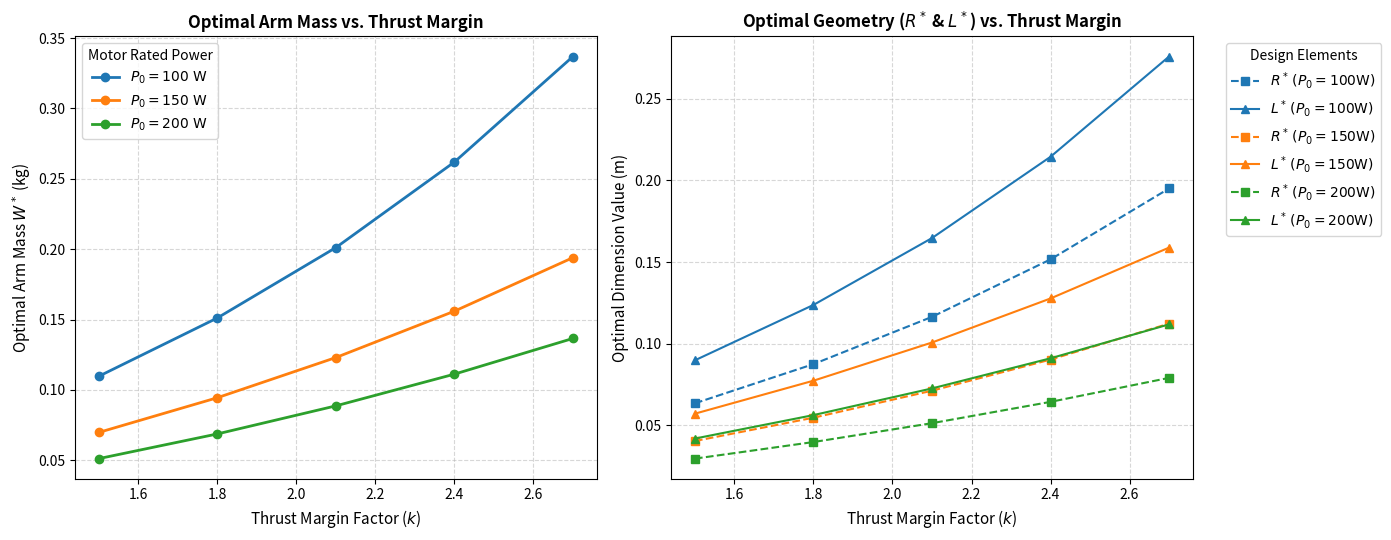

Generate this figure with matplotlib:
import numpy as np
import matplotlib.pyplot as plt
from scipy.optimize import minimize

# --- Fixed System Parameters ---
rho_mat = 2700.0   # Density of Aluminum 6061-T6 (kg/m^3)
E = 70e9           # Young's Modulus (Pa)
sigma_y = 200e6    # Yield Strength with safety factor (Pa)
m_0 = 1.2          # Base drone body weight (kg)
r = 0.006          # Arm radius (m)
rho = 1.225        # Air density at sea level (kg/m^3)
eta = 0.60         # Power efficiency
g = 9.81           # Acceleration due to gravity (m/s^2)
delta_max = 0.01   # Max deflection (m)

def solve_drone_optimization(P_0, k):
    """Solves for optimized dimensions and mass given a specific power and thrust margin."""
    def objective(x):
        return 4 * rho_mat * np.pi * (r**2) * x[1]  # Minimize total arm mass W(L)

    def T(R):
        return (eta * P_0 * np.sqrt(2 * rho * np.pi) * R)**(2/3)

    # Scipy Constraints: function(x) >= 0 represents physical inequalities
    constraints = [
        {'type': 'ineq', 'fun': lambda x: sigma_y - (4 * T(x[0]) * x[1]) / (np.pi * (r**3))},          # Stress
        {'type': 'ineq', 'fun': lambda x: delta_max - (4 * T(x[0]) * (x[1]**3)) / (3 * np.pi * E * (r**4))}, # Deflection
        {'type': 'ineq', 'fun': lambda x: 4 * T(x[0]) - k * (m_0 + 4 * rho_mat * np.pi * (r**2) * x[1]) * g}, # Thrust Margin
        {'type': 'ineq', 'fun': lambda x: x[1] / np.sqrt(2) - x[0]}                                    # Clearance
    ]
    
    bounds = [(0.01, 1.0), (0.01, 1.0)]
    res = minimize(objective, [0.15, 0.3], bounds=bounds, constraints=constraints, method='SLSQP')
    return res.x[0], res.x[1], res.fun

# --- Sweeping Parameters for Parts d & e ---
P0_values = [100.0, 150.0, 200.0]
k_values = [1.5, 1.8, 2.1, 2.4, 2.7]

# Initialize 1-row, 2-column figure layout
fig, (ax1, ax2) = plt.subplots(1, 2, figsize=(14, 5.5))
colors = ['#1f77b4', '#ff7f0e', '#2ca02c']

# Loop through parameters to compute values and draw curves
for idx, P_0 in enumerate(P0_values):
    mass_results = []
    R_results = []
    L_results = []
    
    for k in k_values:
        R_opt, L_opt, W_opt = solve_drone_optimization(P_0, k)
        mass_results.append(W_opt)
        R_results.append(R_opt)
        L_results.append(L_opt)
        
    # Plot 1: Optimal Arm Mass vs. k
    ax1.plot(k_values, mass_results, marker='o', linewidth=2, color=colors[idx], label=f'$P_0 = {int(P_0)}\\text{{ W}}$')
    
    # Plot 2: Individual dimensions R* and L* vs. k
    ax2.plot(k_values, R_results, marker='s', linestyle='--', linewidth=1.5, color=colors[idx], label=f'$R^*\\,(P_0={int(P_0)}\\text{{W}})$')
    ax2.plot(k_values, L_results, marker='^', linestyle='-', linewidth=1.5, color=colors[idx], label=f'$L^*\\,(P_0={int(P_0)}\\text{{W}})$')

# --- Formatting Subplot 1 (Mass Trends) ---
ax1.set_xlabel('Thrust Margin Factor ($k$)', fontsize=11)
ax1.set_ylabel('Optimal Arm Mass $W^*$ (kg)', fontsize=11)
ax1.set_title('Optimal Arm Mass vs. Thrust Margin', fontsize=12, fontweight='bold')
ax1.grid(True, linestyle='--', alpha=0.5)
ax1.legend(title="Motor Rated Power")

# --- Formatting Subplot 2 (Dimension Trends) ---
ax2.set_xlabel('Thrust Margin Factor ($k$)', fontsize=11)
ax2.set_ylabel('Optimal Dimension Value (m)', fontsize=11)
ax2.set_title('Optimal Geometry ($R^*$ & $L^*$) vs. Thrust Margin', fontsize=12, fontweight='bold')
ax2.grid(True, linestyle='--', alpha=0.5)
ax2.legend(title="Design Elements", bbox_to_anchor=(1.05, 1), loc='upper left')

plt.tight_layout()

# Save complete file to your computer directory
plt.savefig('drone_dimension_trends.png', dpi=300, bbox_inches='tight')
print("Complete plots compiled successfully and saved as 'drone_dimension_trends.png'")
